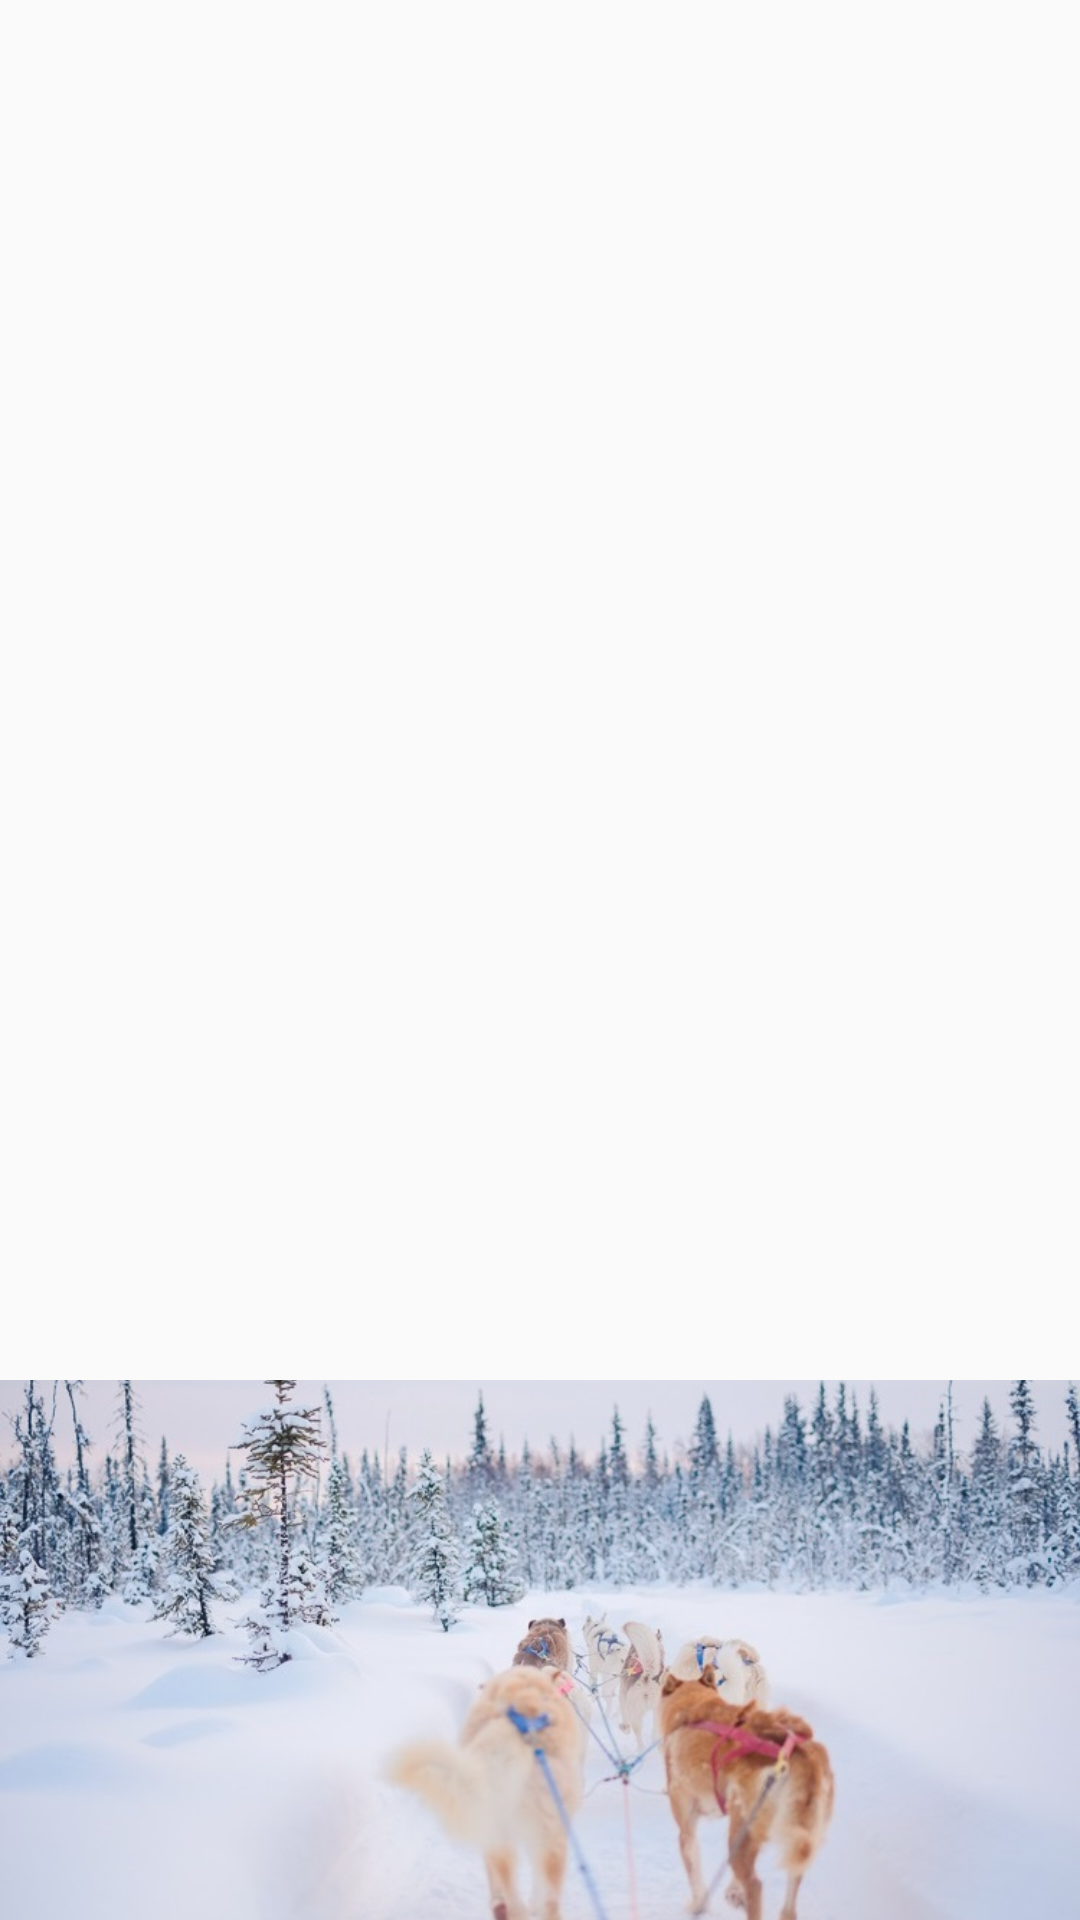

Reconstruct the res/layout file that produces this screen, plus the resources it refers to.
<!-- AndroidManifest.xml: application theme AppTheme -->
<!-- res/layout/nav_header_main.xml -->
<?xml version="1.0" encoding="utf-8"?>
<LinearLayout xmlns:android="http://schemas.android.com/apk/res/android"
    android:layout_width="match_parent"
    android:layout_height="wrap_content"
    android:gravity="bottom"
    android:theme="@style/ThemeOverlay.AppCompat.Dark">

    <ImageView
        android:id="@+id/imageView"
        android:layout_width="match_parent"
        android:layout_height="180dp"
        android:scaleType="centerCrop"
        android:src="@drawable/header" />


</LinearLayout>
<!-- resources referenced by this layout -->
<resources>
  <!-- drawable header: jpg bitmap (drawable, 123402 bytes) -->
  <style name="AppTheme" parent="Theme.AppCompat.DayNight.NoActionBar">
          
          <item name="colorPrimary">@color/colorPrimary</item>
          <item name="colorPrimaryDark">@color/colorPrimaryDark</item>
          <item name="colorAccent">@color/colorAccent</item>
      </style>
  <color name="colorPrimary">#5F5F62</color>
  <color name="colorPrimaryDark">#008fed</color>
  <color name="colorAccent">#FF4081</color>
</resources>
